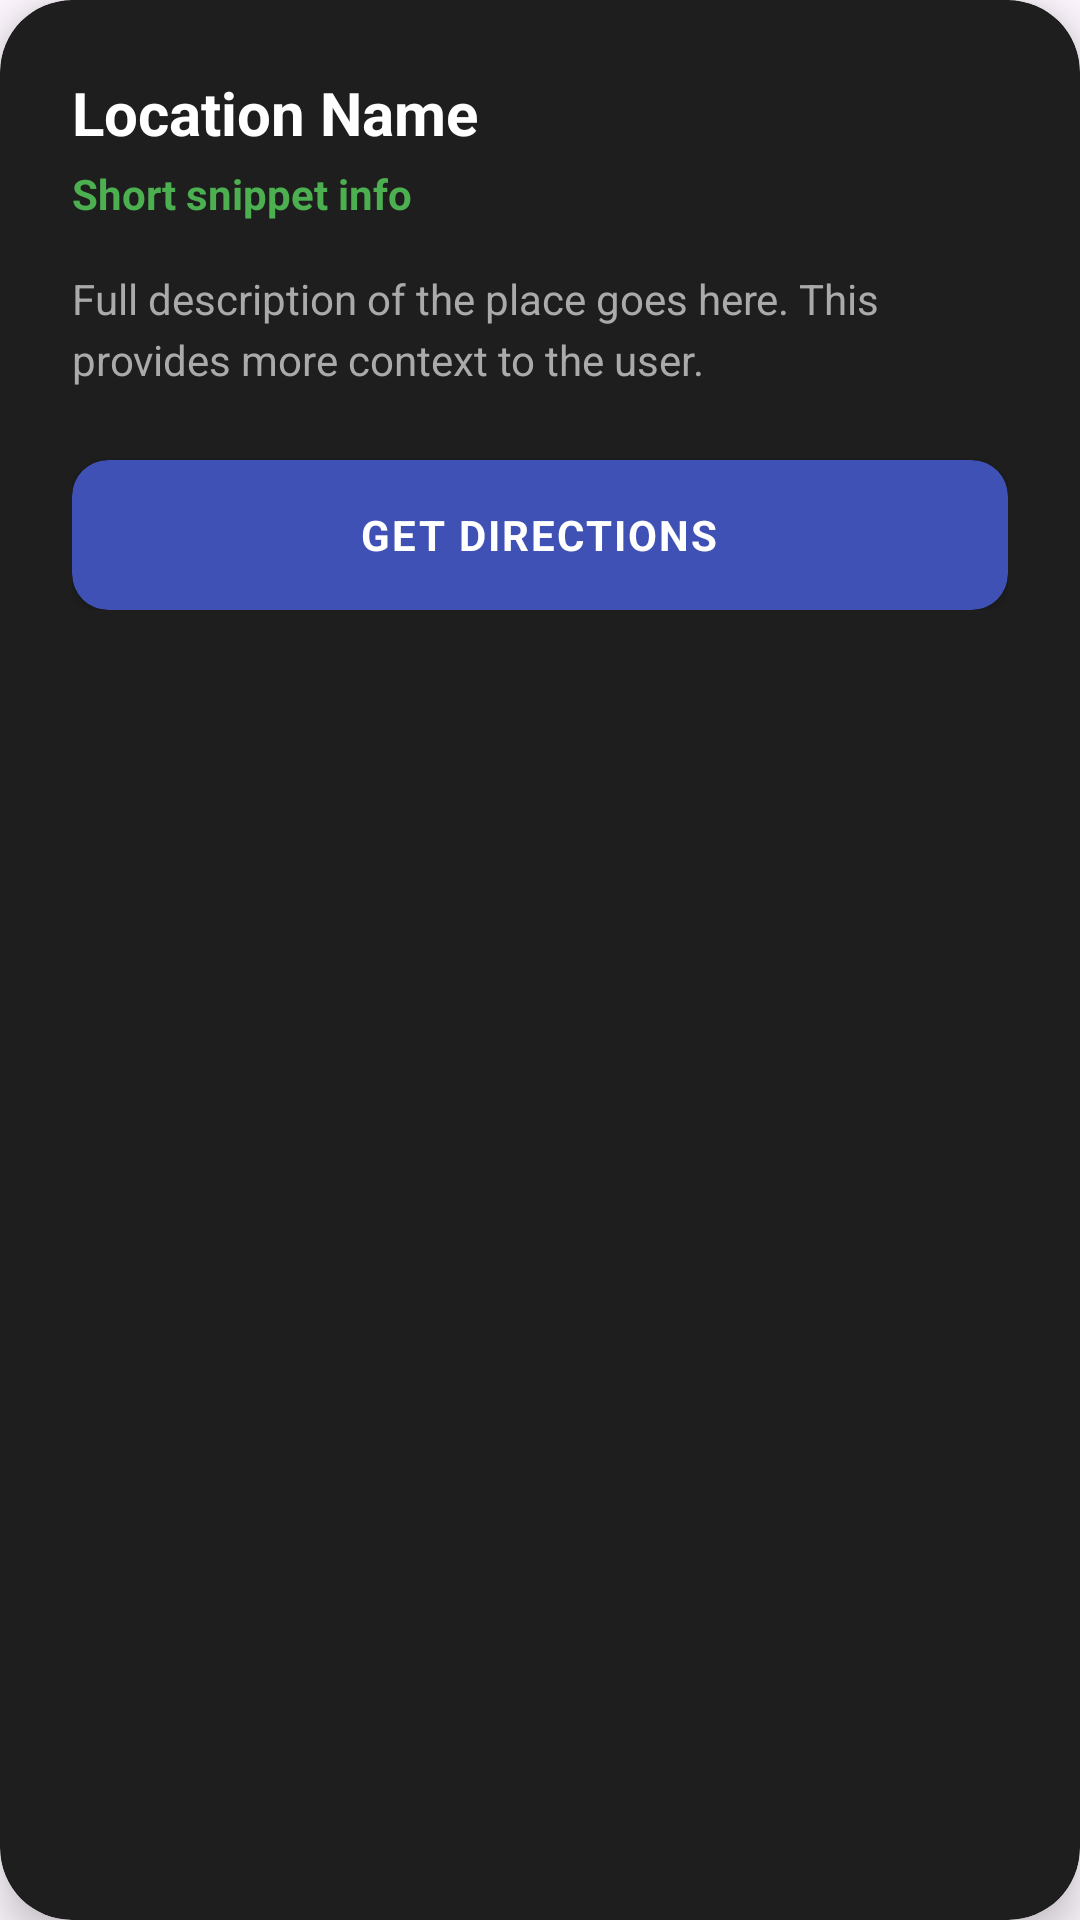

Layout XML and referenced resources for this Android screen:
<!-- AndroidManifest.xml: application theme Theme.CitySpot -->
<!-- res/layout/dialog_marker_detail.xml -->
<?xml version="1.0" encoding="utf-8"?>
<com.google.android.material.card.MaterialCardView
    xmlns:android="http://schemas.android.com/apk/res/android"
    xmlns:app="http://schemas.android.com/apk/res-auto"
    android:layout_width="300dp"
    android:layout_height="wrap_content"
    app:cardCornerRadius="24dp"
    app:cardBackgroundColor="#1E1E1E"
    app:cardElevation="8dp"
    app:strokeWidth="0dp">

    <LinearLayout
        android:layout_width="match_parent"
        android:layout_height="wrap_content"
        android:orientation="vertical"
        android:padding="24dp">

        <TextView
            android:id="@+id/tvDialogTitle"
            android:layout_width="match_parent"
            android:layout_height="wrap_content"
            android:text="Location Name"
            android:textColor="#FFFFFF"
            android:textSize="20sp"
            android:textStyle="bold" />

        <TextView
            android:id="@+id/tvDialogSnippet"
            android:layout_width="match_parent"
            android:layout_height="wrap_content"
            android:layout_marginTop="4dp"
            android:text="Short snippet info"
            android:textColor="#4CAF50"
            android:textSize="14sp"
            android:textStyle="bold" />

        <TextView
            android:id="@+id/tvDialogDescription"
            android:layout_width="match_parent"
            android:layout_height="wrap_content"
            android:layout_marginTop="16dp"
            android:text="Full description of the place goes here. This provides more context to the user."
            android:textColor="#AAAAAA"
            android:textSize="14sp"
            android:lineSpacingExtra="4dp" />

        <com.google.android.material.card.MaterialCardView
            android:id="@+id/btnGetDirections"
            android:layout_width="match_parent"
            android:layout_height="50dp"
            android:layout_marginTop="24dp"
            app:cardBackgroundColor="#3F51B5"
            app:cardCornerRadius="12dp"
            app:cardElevation="2dp"
            android:clickable="true"
            android:focusable="true"
            app:strokeWidth="0dp">
            <TextView
                android:layout_width="wrap_content"
                android:layout_height="wrap_content"
                android:layout_gravity="center"
                android:text="GET DIRECTIONS"
                android:textColor="#FFFFFF"
                android:textStyle="bold"
                android:letterSpacing="0.05" />
        </com.google.android.material.card.MaterialCardView>

    </LinearLayout>
</com.google.android.material.card.MaterialCardView>
<!-- resources referenced by this layout -->
<resources>
  <style name="Theme.CitySpot" parent="Base.Theme.CitySpot" />
  <style name="Base.Theme.CitySpot" parent="Theme.Material3.DayNight.NoActionBar">
          
          
      </style>
</resources>
